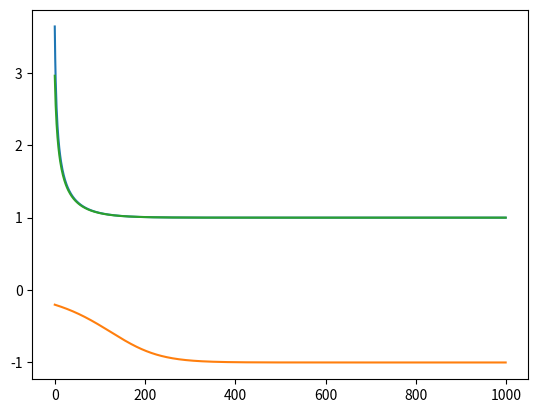

Write Python code to recreate this figure.
import pandas as pd
import matplotlib.pyplot as plt


x = [7,-0.2,8]
delta_t = 0.01
liste = []


def calculate(x, delta_t):
    
    return x + delta_t * (x - x**3)


"""
Wenn man für x 1 einsetzt, erhält man 1 + 0.01 * (1 - 1) -> 1 + 0.01 * 0
-> Funktion geht gegen 1
"""

# Pro Anfangsbedingung 1000 Berechnungen durchführen
for i in range(len(x)):

    x_new = x[i]

    for q in range(1000):
        
        x_new = calculate(x_new, delta_t)
        liste.append({
            'x': x_new,
            'y': q,
            'starting_condition': x[i]
        })
    
# Die berechneten Werte als DataFrame speichern, um sie daraufhin gut visualisieren zu können   
df_res = pd.DataFrame(liste)

# Alle Kurven einzeln visualisieren
for i in range(len(x)):

    plt.plot(df_res[df_res['starting_condition'] == x[i]]['y'], df_res[df_res['starting_condition'] == x[i]]['x'])

plt.show() 
